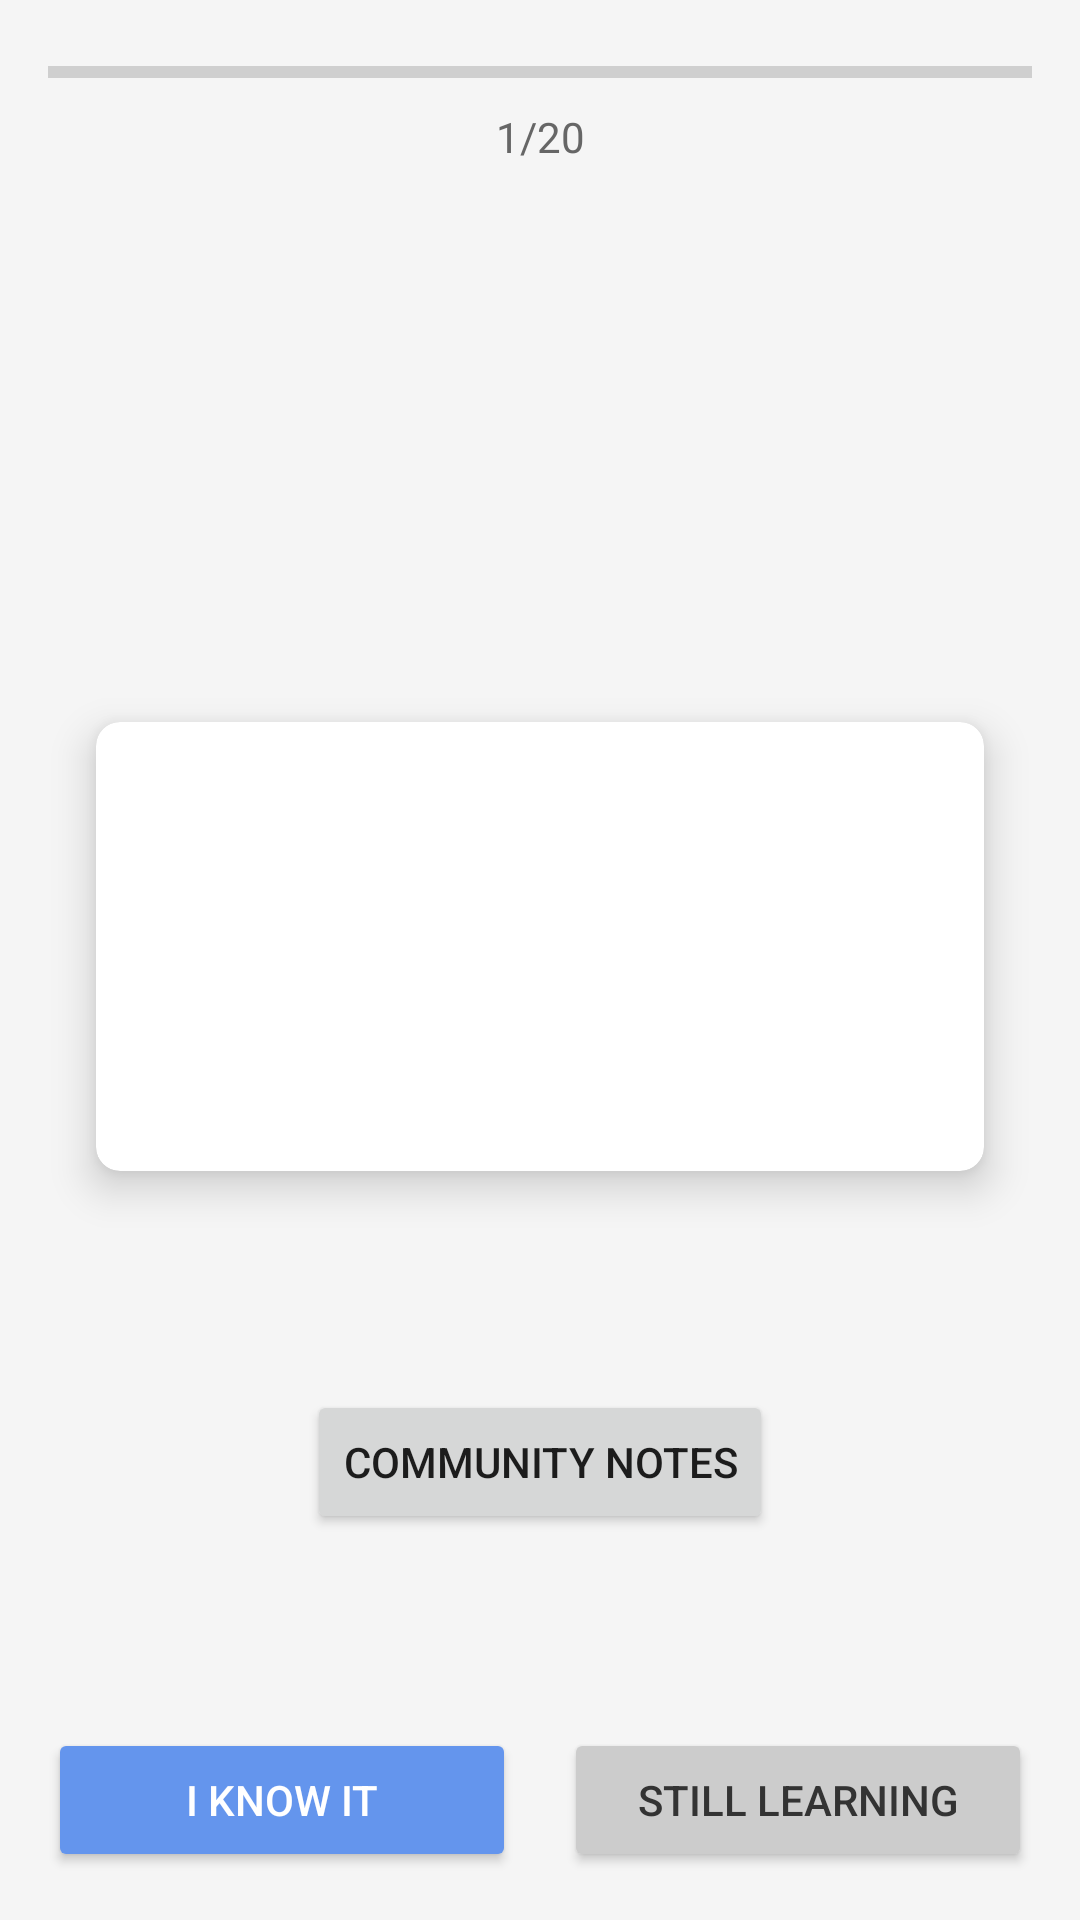

The Android layout XML behind this screen, and the referenced resources:
<!-- AndroidManifest.xml: application theme Theme.CantoLeap -->
<!-- res/layout/fragment_learning.xml -->
<?xml version="1.0" encoding="utf-8"?>
<androidx.constraintlayout.widget.ConstraintLayout xmlns:android="http://schemas.android.com/apk/res/android"
    xmlns:app="http://schemas.android.com/apk/res-auto"
    xmlns:tools="http://schemas.android.com/tools"
    android:layout_width="match_parent"
    android:layout_height="match_parent"
    android:background="#FFF5F5F5">

    <ProgressBar
        android:id="@+id/progress_learning"
        style="?android:attr/progressBarStyleHorizontal"
        android:layout_width="0dp"
        android:layout_height="wrap_content"
        android:layout_marginStart="16dp"
        android:layout_marginTop="16dp"
        android:layout_marginEnd="16dp"
        android:progressTint="@color/primary"
        app:layout_constraintEnd_toEndOf="parent"
        app:layout_constraintStart_toStartOf="parent"
        app:layout_constraintTop_toTopOf="parent"
        tools:progress="50" />

    <TextView
        android:id="@+id/text_progress"
        android:layout_width="wrap_content"
        android:layout_height="wrap_content"
        android:layout_marginTop="4dp"
        android:text="@string/progress_simple"
        android:textColor="#666666"
        app:layout_constraintEnd_toEndOf="parent"
        app:layout_constraintStart_toStartOf="parent"
        app:layout_constraintTop_toBottomOf="@id/progress_learning" />

    <androidx.cardview.widget.CardView
        android:id="@+id/flashcard_view"
        android:layout_width="0dp"
        android:layout_height="wrap_content"
        android:layout_marginStart="32dp"
        android:layout_marginTop="32dp"
        android:layout_marginEnd="32dp"
        android:layout_marginBottom="32dp"
        app:cardCornerRadius="8dp"
        app:cardElevation="8dp"
        app:layout_constraintBottom_toTopOf="@id/button_know"
        app:layout_constraintEnd_toEndOf="parent"
        app:layout_constraintStart_toStartOf="parent"
        app:layout_constraintTop_toBottomOf="@id/text_progress">

        <LinearLayout
            android:layout_width="match_parent"
            android:layout_height="wrap_content"
            android:gravity="center"
            android:orientation="vertical"
            android:padding="32dp">

            <TextView
                android:id="@+id/text_chinese"
                android:layout_width="wrap_content"
                android:layout_height="wrap_content"
                android:textAppearance="@style/TextAppearance.AppCompat.Display1"
                android:textStyle="bold"
                tools:text="男仔" />

            <TextView
                android:id="@+id/text_romanization"
                android:layout_width="wrap_content"
                android:layout_height="wrap_content"
                android:layout_marginTop="16dp"
                android:textAppearance="@style/TextAppearance.AppCompat.Medium"
                tools:text="naam4 zai2" />

            <TextView
                android:id="@+id/text_meaning"
                android:layout_width="wrap_content"
                android:layout_height="wrap_content"
                android:layout_marginTop="16dp"
                android:textAppearance="@style/TextAppearance.AppCompat.Large"
                android:textStyle="bold"
                android:visibility="gone"
                tools:text="Boy" />

        </LinearLayout>

    </androidx.cardview.widget.CardView>

    <Button
        android:id="@+id/button_view_notes"
        android:layout_width="wrap_content"
        android:layout_height="wrap_content"
        android:text="@string/community_notes"
        app:layout_constraintBottom_toTopOf="@id/button_know"
        app:layout_constraintEnd_toEndOf="parent"
        app:layout_constraintStart_toStartOf="parent"
        app:layout_constraintTop_toBottomOf="@id/flashcard_view"
        android:layout_marginTop="8dp" />

    <Button
        android:id="@+id/button_know"
        android:layout_width="0dp"
        android:layout_height="wrap_content"
        android:layout_marginStart="16dp"
        android:layout_marginEnd="8dp"
        android:layout_marginBottom="16dp"
        android:backgroundTint="@color/primary"
        android:text="@string/i_know_it"
        android:textColor="@color/white"
        app:layout_constraintBottom_toBottomOf="parent"
        app:layout_constraintEnd_toStartOf="@id/button_still_learning"
        app:layout_constraintStart_toStartOf="parent" />

    <Button
        android:id="@+id/button_still_learning"
        android:layout_width="0dp"
        android:layout_height="wrap_content"
        android:layout_marginStart="8dp"
        android:layout_marginEnd="16dp"
        android:layout_marginBottom="16dp"
        android:backgroundTint="#CCCCCC"
        android:text="@string/still_learning"
        android:textColor="#333333"
        app:layout_constraintBottom_toBottomOf="parent"
        app:layout_constraintEnd_toEndOf="parent"
        app:layout_constraintStart_toEndOf="@id/button_know" />

    <ProgressBar
        android:id="@+id/loading_indicator"
        android:layout_width="wrap_content"
        android:layout_height="wrap_content"
        android:visibility="gone"
        app:layout_constraintTop_toTopOf="parent"
        app:layout_constraintBottom_toBottomOf="parent"
        app:layout_constraintStart_toStartOf="parent"
        app:layout_constraintEnd_toEndOf="parent" />

    <TextView
        android:id="@+id/text_error"
        android:layout_width="0dp"
        android:layout_height="wrap_content"
        android:visibility="gone"
        android:text="@string/error_loading_data"
        android:gravity="center"
        app:layout_constraintTop_toTopOf="parent"
        app:layout_constraintBottom_toBottomOf="parent"
        app:layout_constraintStart_toStartOf="parent"
        app:layout_constraintEnd_toEndOf="parent" />

</androidx.constraintlayout.widget.ConstraintLayout>
<!-- resources referenced by this layout -->
<resources>
  <color name="primary">#6495ED</color>
  <color name="white">#FFFFFFFF</color>
  <string name="community_notes">Community Notes</string>
  <string name="error_loading_data">Error loading data</string>
  <string name="i_know_it">I Know It</string>
  <string name="progress_simple">1/20</string>
  <string name="still_learning">Still Learning</string>
  <style name="Theme.CantoLeap" parent="Theme.MaterialComponents.DayNight.NoActionBar">
          
          <item name="colorPrimary">@color/primary</item>
          <item name="colorPrimaryVariant">@color/primary_dark</item>
          <item name="colorOnPrimary">@color/white</item>
          
          <item name="colorSecondary">@color/accent</item>
          <item name="colorSecondaryVariant">@color/teal_700</item>
          <item name="colorOnSecondary">@color/black</item>
          
          <item name="android:statusBarColor">?attr/colorPrimaryVariant</item>
  
      </style>
  <color name="primary_dark">#4169E1</color>
  <color name="accent">#03DAC5</color>
  <color name="teal_700">#FF018786</color>
  <color name="black">#FF000000</color>
</resources>
